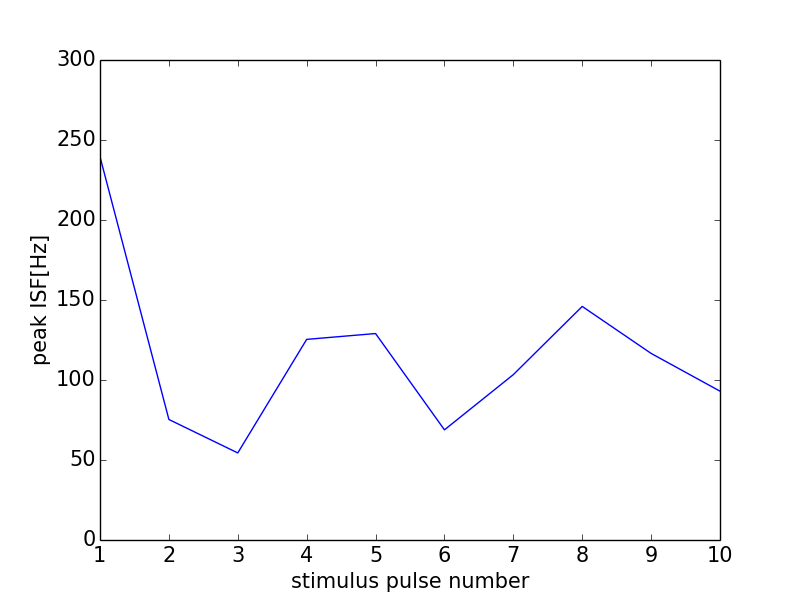

The table this chart was drawn from, first rows:
0, 0.0
0, 0
1, 239.5
2, 75.33
3, 54.42
4, 125.4
5, 129
6, 68.85
7, 103.4
8, 146
9, 116.6
10, 93.02
11, 0
